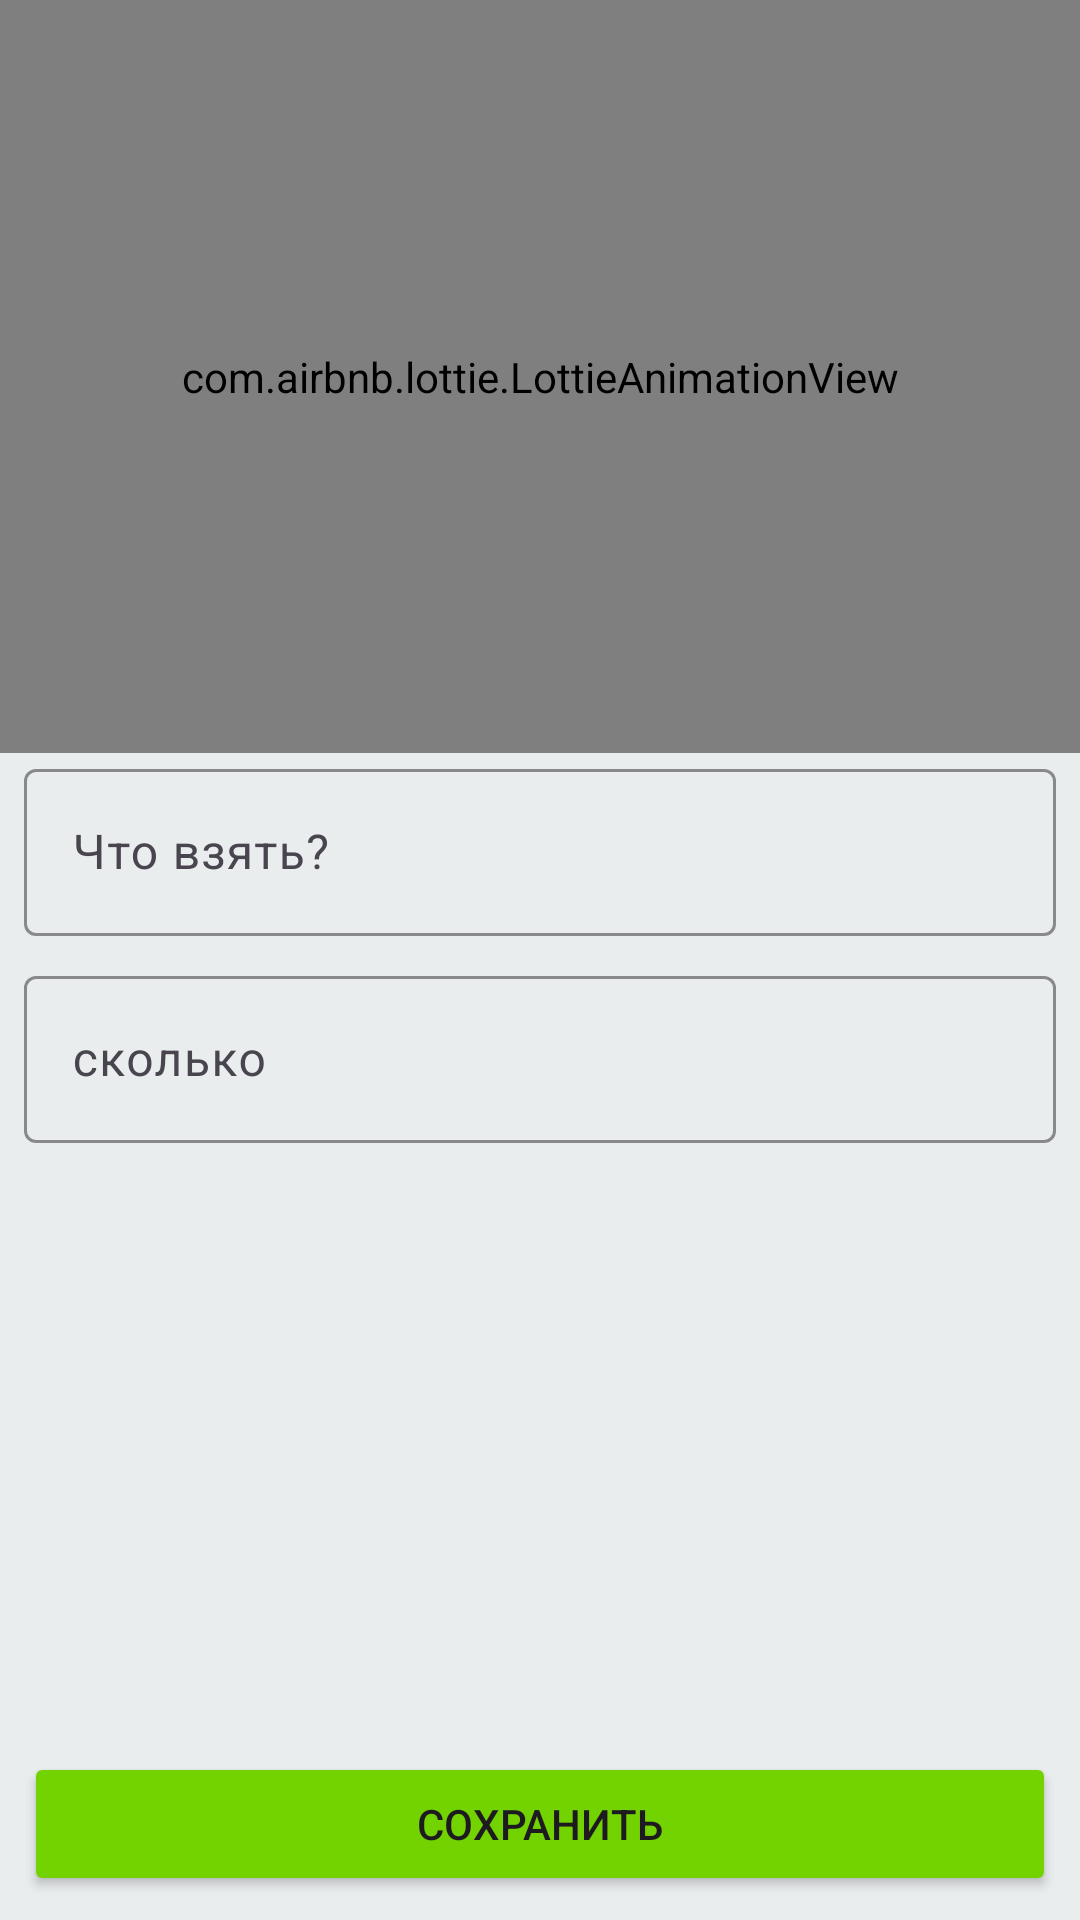

The Android layout XML behind this screen, and the referenced resources:
<!-- AndroidManifest.xml: application theme Theme.ShoppingList -->
<!-- res/layout/activity_shop_item.xml -->
<?xml version="1.0" encoding="utf-8"?>
<androidx.constraintlayout.widget.ConstraintLayout xmlns:android="http://schemas.android.com/apk/res/android"
    xmlns:app="http://schemas.android.com/apk/res-auto"
    xmlns:tools="http://schemas.android.com/tools"
    android:layout_width="match_parent"
    android:layout_height="match_parent"
    android:background="@color/recyclerBackgroundColor"
    tools:context=".presentation.activity.ShopItemActivity">

    <com.airbnb.lottie.LottieAnimationView
        android:id="@+id/lottie_think"
        android:layout_width="0dp"
        android:layout_height="0dp"
        android:scaleType="centerCrop"
        app:layout_constraintBottom_toTopOf="@+id/titleTv"
        app:layout_constraintEnd_toEndOf="parent"
        app:layout_constraintStart_toStartOf="parent"
        app:layout_constraintTop_toTopOf="parent"
        app:lottie_autoPlay="true"
        app:lottie_loop="true"
        app:lottie_rawRes="@raw/think_about_eat" />


    <com.google.android.material.textfield.TextInputLayout
        android:id="@+id/titleTv"
        android:layout_width="0dp"
        android:layout_height="wrap_content"
        android:layout_marginStart="8dp"
        android:layout_marginEnd="8dp"
        app:boxStrokeColor="@color/black_gray"
        app:counterTextColor="@color/black_gray"
        app:helperTextTextColor="@color/black_gray"
        app:hintTextColor="@color/black_gray"
        app:layout_constraintBottom_toTopOf="@id/countTv"
        app:layout_constraintEnd_toEndOf="parent"
        app:layout_constraintStart_toStartOf="parent"
        app:layout_constraintTop_toTopOf="@id/lottie_think"
        app:layout_constraintVertical_chainStyle="packed"
        app:placeholderTextColor="@color/black_gray"
        app:prefixTextColor="@color/black_gray"
        app:suffixTextColor="@color/black_gray">

        <com.google.android.material.textfield.TextInputEditText
            android:id="@+id/etName"
            android:layout_width="match_parent"
            android:layout_height="wrap_content"
            android:hint="Что взять?"
            android:textColor="@color/black_gray"
            android:textColorHighlight="@color/black_gray" />

    </com.google.android.material.textfield.TextInputLayout>

    <com.google.android.material.textfield.TextInputLayout
        android:id="@+id/countTv"
        android:layout_width="match_parent"
        android:layout_height="wrap_content"
        android:layout_margin="8dp"
        app:boxStrokeColor="@color/black_gray"
        app:counterTextColor="@color/black_gray"
        app:helperTextTextColor="@color/black_gray"
        app:hintTextColor="@color/black_gray"
        app:layout_constraintBottom_toBottomOf="parent"
        app:layout_constraintEnd_toEndOf="parent"
        app:layout_constraintStart_toStartOf="parent"
        app:layout_constraintTop_toBottomOf="@id/titleTv"
        app:placeholderTextColor="@color/black_gray"
        app:prefixTextColor="@color/black_gray"
        app:suffixTextColor="@color/black_gray">

        <com.google.android.material.textfield.TextInputEditText
            android:id="@+id/etCount"
            android:layout_width="match_parent"
            android:layout_height="wrap_content"
            android:hint="сколько"
            android:textColor="@color/black_gray" />
    </com.google.android.material.textfield.TextInputLayout>

    <Button
        android:id="@+id/saveBt"
        android:layout_width="0dp"
        android:layout_height="wrap_content"
        android:layout_marginStart="8dp"
        android:layout_marginEnd="8dp"
        android:layout_marginBottom="8dp"
        android:backgroundTint="@color/green_theme_app"
        android:text="Сохранить"
        app:layout_constraintBottom_toBottomOf="parent"
        app:layout_constraintEnd_toEndOf="parent"
        app:layout_constraintStart_toStartOf="parent" />

</androidx.constraintlayout.widget.ConstraintLayout>
<!-- resources referenced by this layout -->
<resources>
  <color name="black_gray">#404040</color>
  <color name="green_theme_app">#72D300</color>
  <color name="recyclerBackgroundColor">#EAEDED</color>
  <style name="Theme.ShoppingList" parent="Base.Theme.ShoppingList" />
  <style name="Base.Theme.ShoppingList" parent="Theme.Material3.DayNight.NoActionBar">
          
          <item name="statusBarBackground">@color/recyclerBackgroundColor</item>
          <item name="android:statusBarColor">@color/recyclerBackgroundColor</item>
          
      </style>
</resources>
